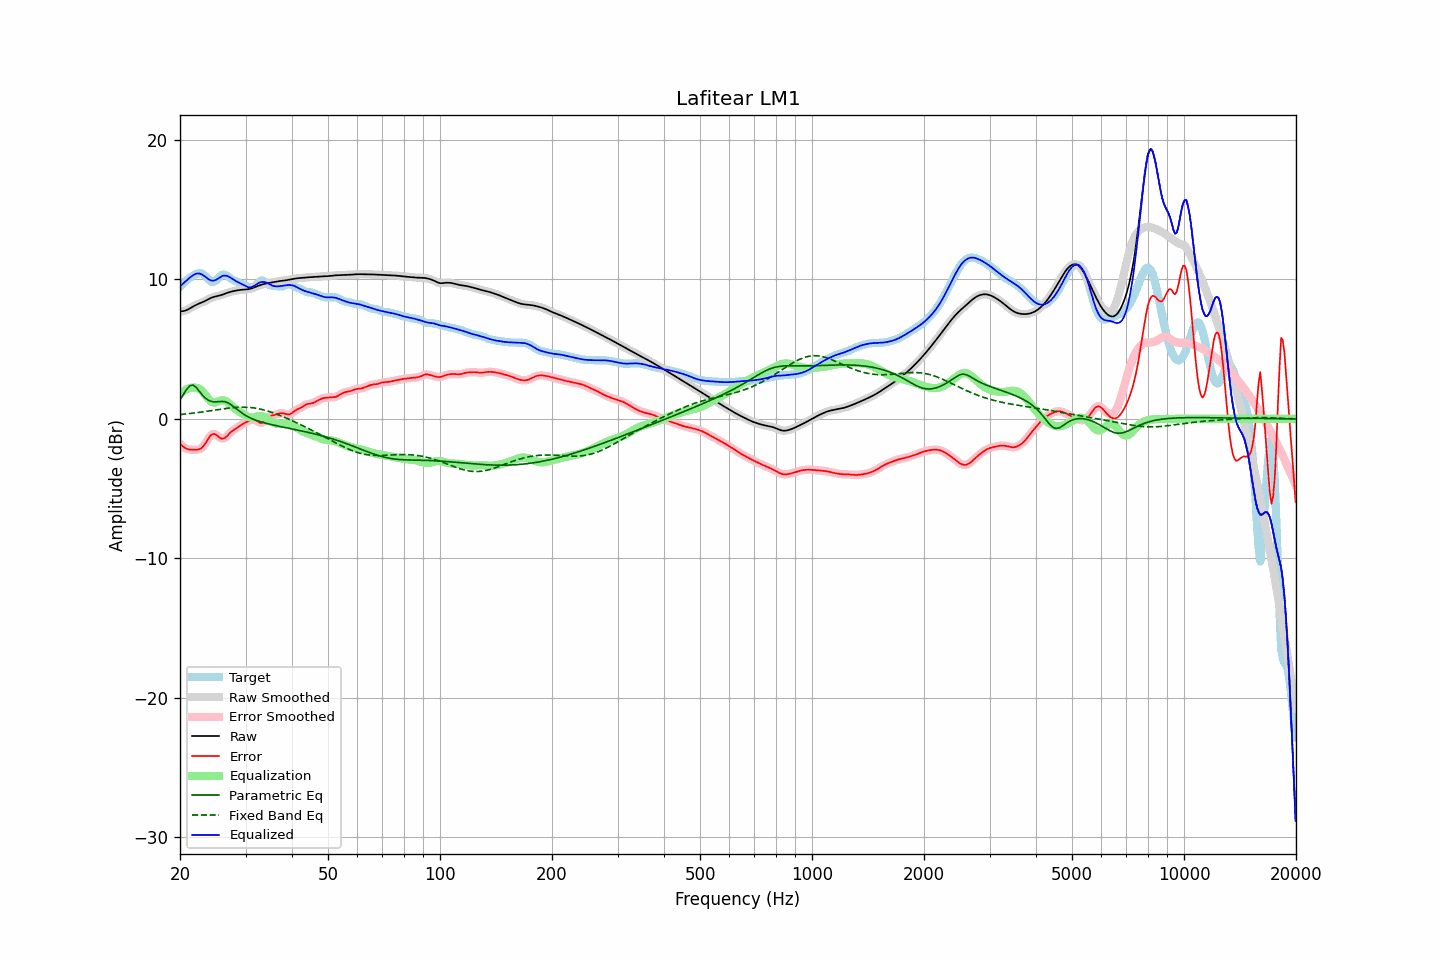

Source data for this figure (header and first rows):
frequency, raw, error, smoothed, error_smoothed, equalization, parametric_eq, fixed_band_eq, equalized_raw, equalized_smoothed, target
20.00, 7.70, -1.77, 7.70, -1.76, 1.79, 1.37, 0.31, 9.49, 9.49, 9.47
20.20, 7.71, -1.88, 7.71, -1.89, 1.89, 1.55, 0.32, 9.60, 9.60, 9.59
20.40, 7.73, -1.99, 7.72, -1.99, 1.98, 1.72, 0.33, 9.70, 9.70, 9.72
20.61, 7.75, -2.08, 7.75, -2.08, 2.05, 1.91, 0.34, 9.80, 9.81, 9.83
20.81, 7.79, -2.14, 7.79, -2.14, 2.12, 2.09, 0.36, 9.91, 9.91, 9.93
21.02, 7.85, -2.18, 7.85, -2.18, 2.17, 2.23, 0.37, 10.01, 10.01, 10.02
21.23, 7.91, -2.20, 7.91, -2.20, 2.20, 2.36, 0.38, 10.11, 10.11, 10.11
21.44, 7.98, -2.21, 7.98, -2.21, 2.23, 2.40, 0.39, 10.20, 10.20, 10.18
21.66, 8.05, -2.21, 8.04, -2.22, 2.24, 2.43, 0.41, 10.29, 10.28, 10.26
21.87, 8.11, -2.22, 8.11, -2.22, 2.24, 2.35, 0.42, 10.35, 10.35, 10.33
22.09, 8.17, -2.22, 8.17, -2.22, 2.23, 2.27, 0.44, 10.40, 10.40, 10.39
22.31, 8.22, -2.20, 8.22, -2.21, 2.20, 2.13, 0.45, 10.42, 10.42, 10.42
22.54, 8.27, -2.18, 8.27, -2.18, 2.15, 1.98, 0.47, 10.42, 10.42, 10.44
22.76, 8.32, -2.12, 8.32, -2.12, 2.07, 1.84, 0.48, 10.39, 10.39, 10.44
22.99, 8.36, -2.02, 8.37, -2.02, 1.97, 1.69, 0.50, 10.33, 10.33, 10.39
23.22, 8.42, -1.89, 8.42, -1.89, 1.83, 1.57, 0.51, 10.25, 10.25, 10.31
23.45, 8.48, -1.73, 8.48, -1.72, 1.68, 1.46, 0.53, 10.16, 10.16, 10.21
23.69, 8.54, -1.54, 8.54, -1.54, 1.53, 1.38, 0.55, 10.07, 10.07, 10.08
23.92, 8.60, -1.36, 8.60, -1.36, 1.39, 1.31, 0.56, 9.99, 9.99, 9.96
24.16, 8.65, -1.20, 8.65, -1.21, 1.28, 1.27, 0.58, 9.93, 9.93, 9.86
24.40, 8.70, -1.11, 8.70, -1.11, 1.20, 1.24, 0.60, 9.91, 9.90, 9.81
24.65, 8.74, -1.08, 8.74, -1.08, 1.17, 1.23, 0.62, 9.91, 9.91, 9.82
24.89, 8.77, -1.10, 8.77, -1.11, 1.17, 1.22, 0.63, 9.95, 9.95, 9.88
25.14, 8.80, -1.19, 8.80, -1.19, 1.21, 1.23, 0.65, 10.01, 10.01, 9.99
25.39, 8.82, -1.29, 8.83, -1.28, 1.26, 1.23, 0.67, 10.08, 10.08, 10.11
25.65, 8.85, -1.37, 8.86, -1.37, 1.30, 1.24, 0.68, 10.16, 10.16, 10.22
25.91, 8.89, -1.42, 8.89, -1.41, 1.33, 1.25, 0.70, 10.22, 10.22, 10.31
26.16, 8.93, -1.41, 8.93, -1.41, 1.33, 1.24, 0.72, 10.26, 10.26, 10.34
26.43, 8.97, -1.35, 8.97, -1.35, 1.30, 1.23, 0.73, 10.27, 10.27, 10.33
26.69, 9.01, -1.26, 9.01, -1.26, 1.24, 1.19, 0.75, 10.26, 10.26, 10.28
26.96, 9.06, -1.14, 9.05, -1.14, 1.16, 1.14, 0.76, 10.21, 10.21, 10.19
27.23, 9.09, -1.02, 9.09, -1.02, 1.06, 1.07, 0.78, 10.15, 10.15, 10.11
27.50, 9.12, -0.91, 9.12, -0.91, 0.96, 1.00, 0.79, 10.08, 10.08, 10.03
27.77, 9.15, -0.82, 9.15, -0.82, 0.85, 0.91, 0.80, 10.00, 10.00, 9.97
28.05, 9.18, -0.74, 9.18, -0.74, 0.75, 0.82, 0.81, 9.93, 9.93, 9.92
28.33, 9.20, -0.67, 9.20, -0.67, 0.66, 0.72, 0.82, 9.86, 9.86, 9.87
28.62, 9.22, -0.60, 9.22, -0.60, 0.58, 0.63, 0.83, 9.80, 9.80, 9.82
28.90, 9.24, -0.52, 9.24, -0.52, 0.51, 0.54, 0.83, 9.75, 9.75, 9.76
29.19, 9.25, -0.44, 9.25, -0.44, 0.44, 0.45, 0.84, 9.69, 9.69, 9.69
29.48, 9.26, -0.37, 9.26, -0.37, 0.37, 0.37, 0.84, 9.63, 9.63, 9.63
29.78, 9.27, -0.30, 9.27, -0.31, 0.30, 0.30, 0.84, 9.57, 9.57, 9.57
30.08, 9.28, -0.25, 9.28, -0.25, 0.23, 0.23, 0.83, 9.51, 9.51, 9.52
30.38, 9.29, -0.19, 9.29, -0.19, 0.17, 0.16, 0.83, 9.46, 9.46, 9.48
30.68, 9.31, -0.14, 9.31, -0.13, 0.12, 0.11, 0.82, 9.43, 9.43, 9.44
30.99, 9.33, -0.08, 9.33, -0.08, 0.10, 0.05, 0.81, 9.43, 9.43, 9.42
31.30, 9.37, -0.03, 9.37, -0.04, 0.10, 0.00, 0.80, 9.47, 9.47, 9.40
31.61, 9.41, -0.04, 9.41, -0.04, 0.11, -0.05, 0.78, 9.53, 9.53, 9.45
31.93, 9.46, -0.08, 9.46, -0.09, 0.14, -0.09, 0.77, 9.60, 9.60, 9.54
32.24, 9.50, -0.15, 9.50, -0.16, 0.17, -0.13, 0.75, 9.68, 9.68, 9.66
32.57, 9.55, -0.24, 9.55, -0.23, 0.19, -0.17, 0.72, 9.74, 9.74, 9.79
32.89, 9.59, -0.29, 9.59, -0.28, 0.20, -0.21, 0.70, 9.79, 9.79, 9.88
33.22, 9.63, -0.30, 9.63, -0.28, 0.19, -0.24, 0.67, 9.82, 9.82, 9.92
33.55, 9.66, -0.23, 9.66, -0.23, 0.16, -0.27, 0.64, 9.82, 9.82, 9.89
33.89, 9.69, -0.12, 9.69, -0.12, 0.11, -0.30, 0.61, 9.79, 9.79, 9.81
34.23, 9.71, -0.00, 9.71, -0.00, 0.04, -0.33, 0.58, 9.75, 9.75, 9.71
34.57, 9.73, 0.11, 9.73, 0.10, -0.04, -0.36, 0.54, 9.69, 9.69, 9.62
34.92, 9.76, 0.18, 9.76, 0.18, -0.12, -0.39, 0.51, 9.63, 9.63, 9.57
35.27, 9.78, 0.23, 9.78, 0.23, -0.20, -0.42, 0.47, 9.58, 9.58, 9.55
35.62, 9.80, 0.25, 9.80, 0.26, -0.27, -0.44, 0.43, 9.53, 9.53, 9.55
35.97, 9.82, 0.28, 9.82, 0.29, -0.31, -0.47, 0.39, 9.51, 9.51, 9.54
... 635 more rows
